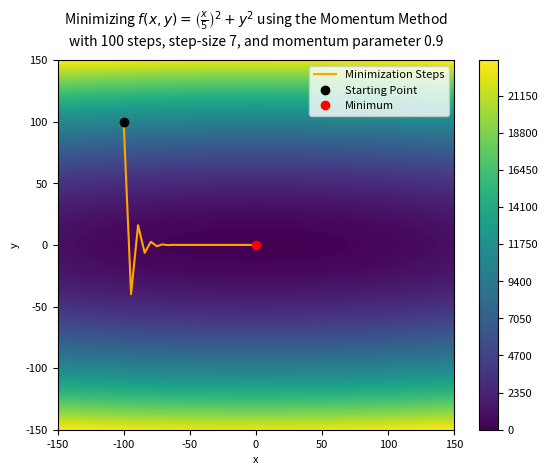

Write the Python code that produced this figure. (Note: this script raises an exception after producing the figure.)
# Importing libraries
import numpy as np
import matplotlib.pyplot as plt
import random
plt.rcParams.update({'font.size': 8})

# Defining the domain
x_min, x_max = -150, 150
y_min, y_max = -150, 150

# Defining the function
def f(x,y):
    return (x/5)**2 + y**2


# Defining the derivative of the function
def dfdx(x,y):
    return (2/25)*x + 0*y

def dfdy(x,y):
    return 2*y + 0*x


# Generating 1000 evenly spaced x,y intervals to evaluate the function
x=np.linspace(x_min,x_max,1000)
y=np.linspace(y_min,y_max,1000)


# Starting point
start_x = -100 
start_y = 100 

# Creating a gridspace for the graph and evaluating z
X,Y = np.meshgrid(x,y)
Z=f(X,Y)

# Generating the steps towards minima
number_steps = 100
step_size = 7
B = 0.9
previous_guess_x = start_x
previous_guess_y = start_y
previous_vdx = 0
previous_vdy = 0
historic_steps = np.array([start_x,start_y])
i = 1
while i <= number_steps:
    new_vdx = B*previous_vdx + (1-B)*dfdx(previous_guess_x, previous_guess_y)
    new_vdy = B*previous_vdy + (1-B)*dfdy(previous_guess_x, previous_guess_y)
    new_guess_x = previous_guess_x - step_size*new_vdx
    new_guess_y = previous_guess_y - step_size*new_vdy
    previous_guess_x = new_guess_x
    previous_guess_y = new_guess_y
    historic_steps = np.vstack((historic_steps,np.array([previous_guess_x, previous_guess_y])))
    i+=1

# Track the gradient descent
plt.plot(historic_steps[:,0], historic_steps[:,1], color = 'orange', label = "Minimization Steps")

plt.plot(start_x,start_y, 'ko', label = 'Starting Point')
plt.plot(0,0, 'ro', label = 'Minimum')

plt.contourf(X,Y,Z, 500,cmap = 'viridis')
plt.colorbar()
plt.xlabel('x')
plt.ylabel('y')
plt.title(r"Minimizing $f(x,y) = \left(\frac{x}{5}\right)^2+y^2$ using the Momentum Method" + "\nwith 100 steps, " + f"step-size {step_size}, and momentum parameter {B}", size = 10, pad = 10)

plt.xlim(x_min,x_max)
plt.ylim(y_min,y_max)

plt.legend()

plt.savefig(f"results/minimize_f_momentum.png", dpi = 300)


